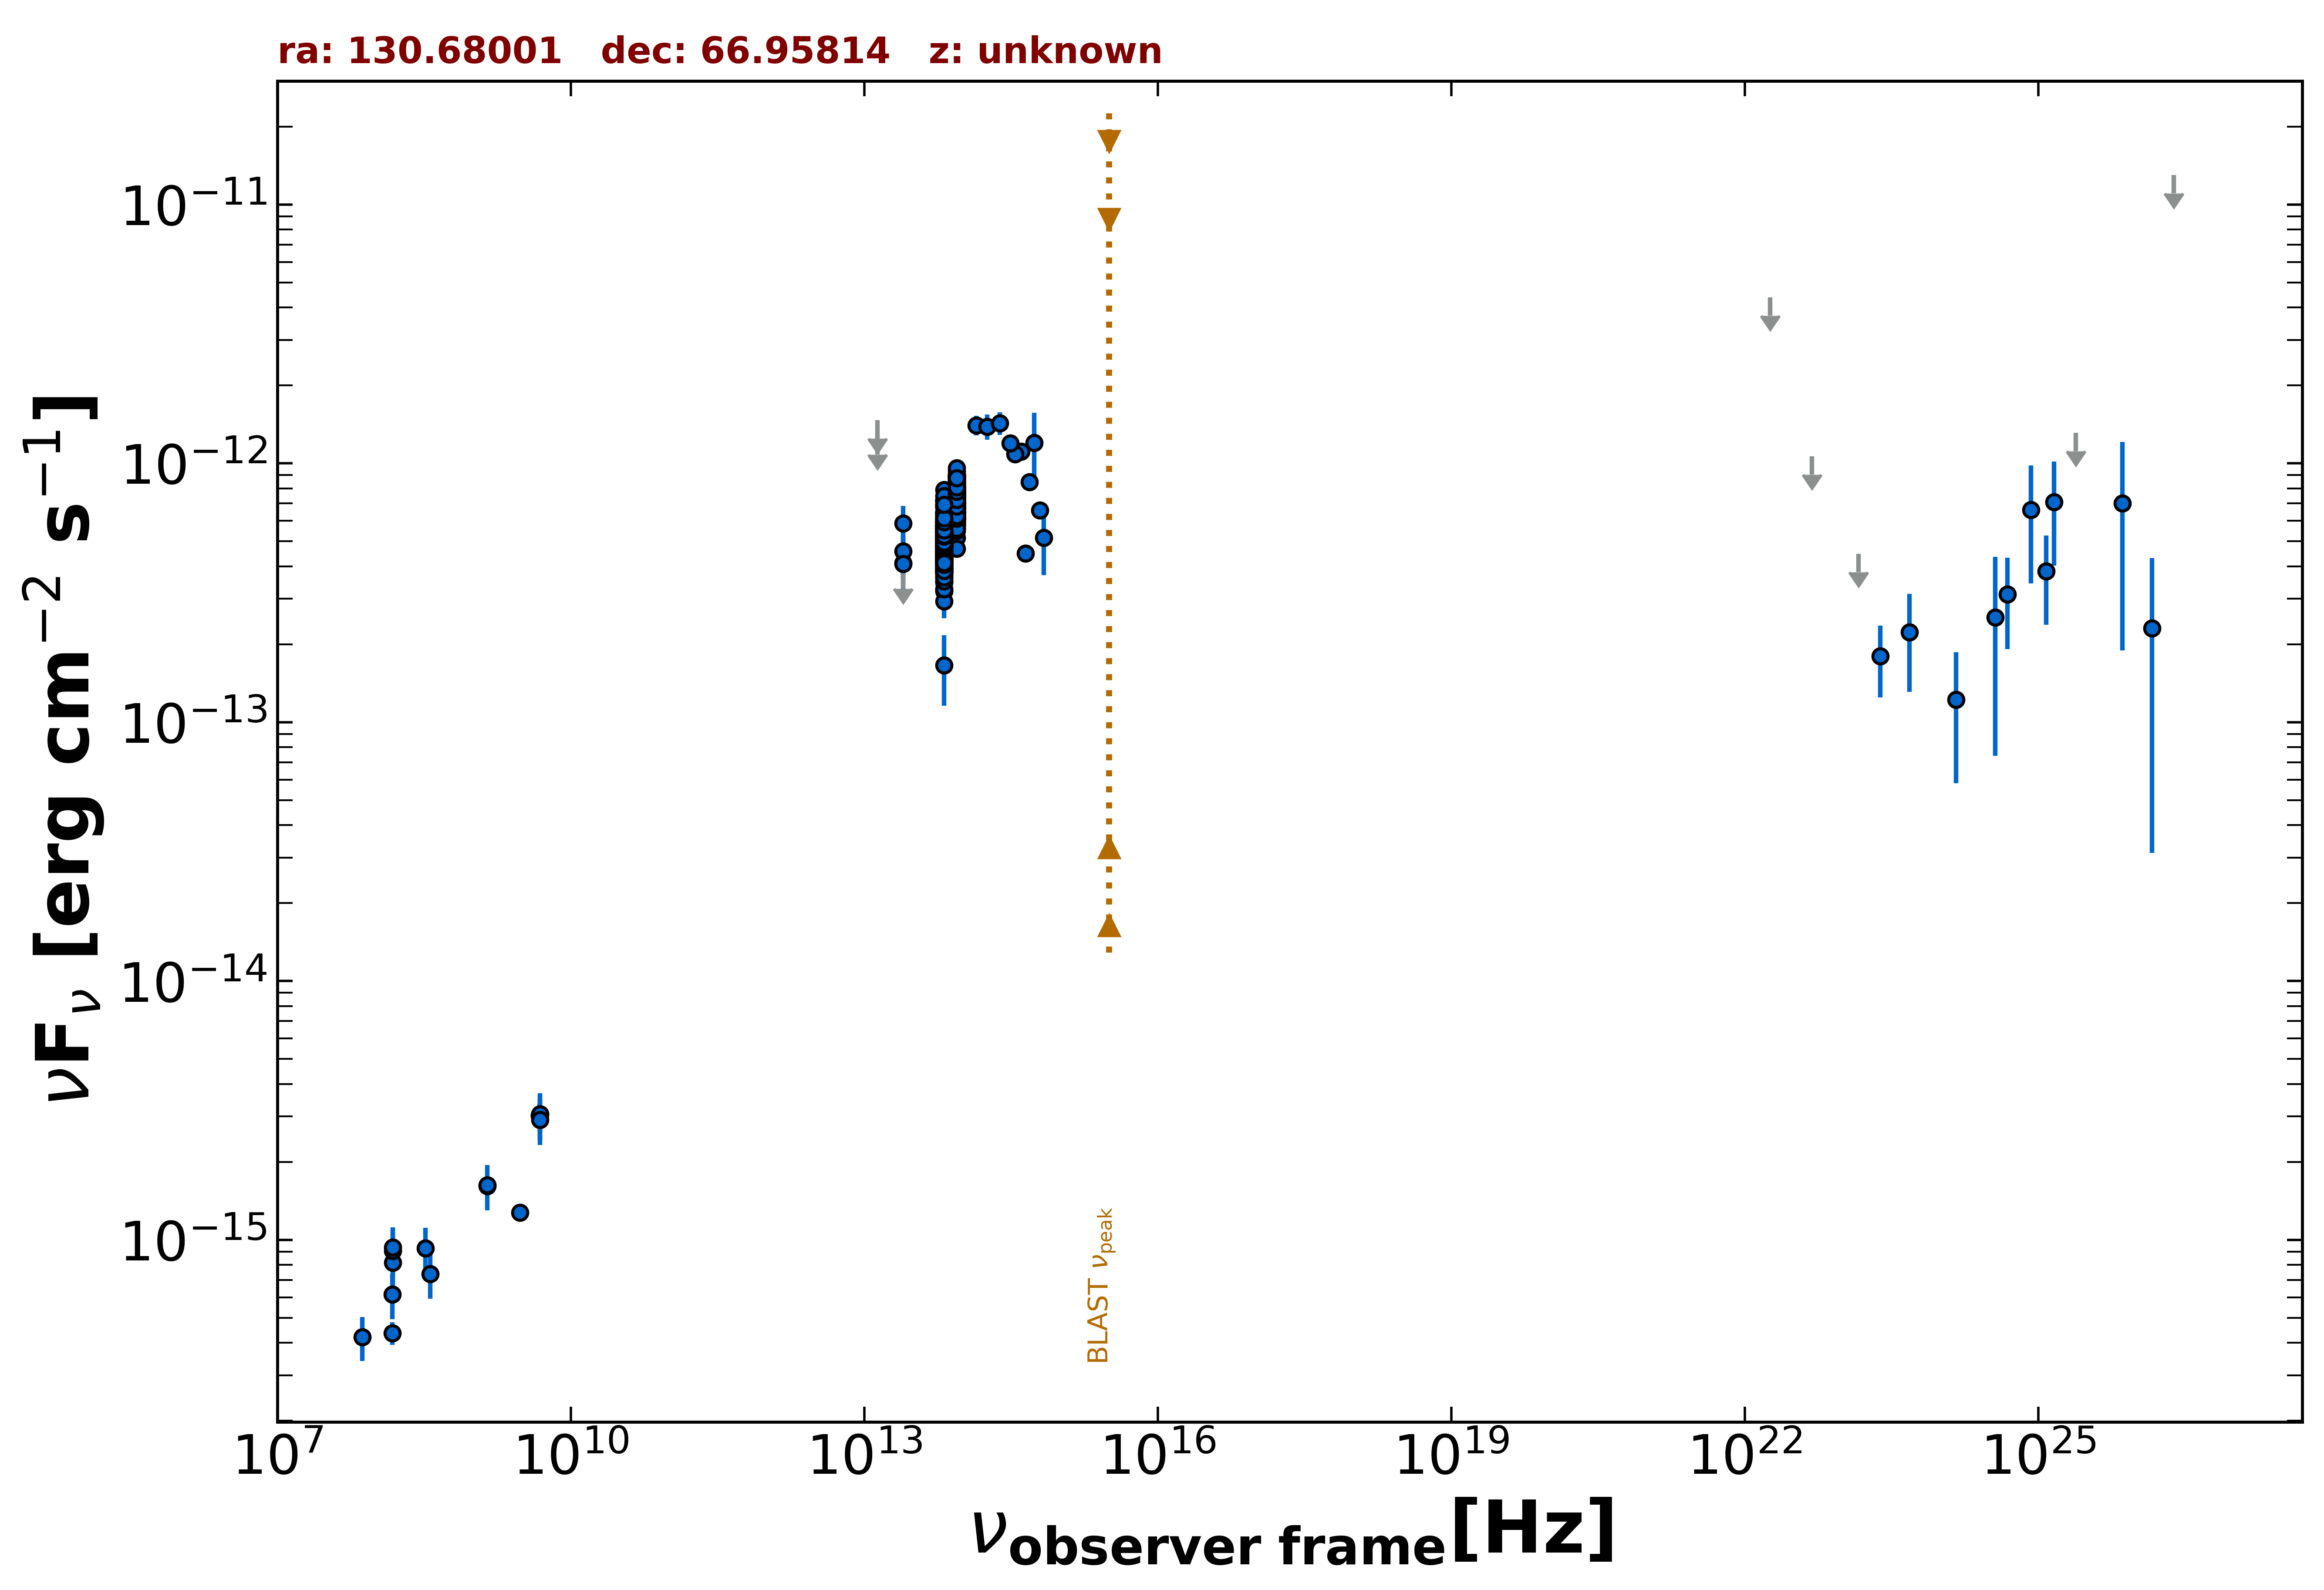

The file beside this chart, header and first rows:
freq., flux, err_flux, MJD_start, MJD_end, flag, catalog, reference
1.400e+09, 1.617e-15, 5.700e-17, 55000, 55000, , NVSS, Condon et al. 1998  AJ  115  1693
3.000e+09, 1.277e-15, 3.450e-17, 55000, 55000, , VLASSQL, Gordon et al. 2021  ApJS  255  30
1.500e+08, 4.365e-16, 4.380e-17, 55000, 55000, , TGSS150, Intema et al. 2017  A&A  598  A781
4.800e+09, 3.024e-15, 2.880e-16, 55000, 55000, , GB6, Gregory et al. 1996  ApJS  103  427
4.800e+09, 3.024e-15, 3.360e-16, 55000, 55000, , GB87, Gregory et al. 1992  VizieR  VIII/14/j20…
1.389e+14, 1.403e-12, 1.215e-13, 55000, 55000, , 2MASS, Skrutskie et al. 2006  AJ  131  1163
1.804e+14, 1.388e-12, 1.560e-13, 55000, 55000, , 2MASS, Skrutskie et al. 2006  AJ  131  1163
2.427e+14, 1.429e-12, 1.440e-13, 55000, 55000, , 2MASS, Skrutskie et al. 2006  AJ  131  1163
8.817e+13, 6.750e-13, 3.000e-15, 55000, 55000, , UNWISE, Schlafly et al. 2019  ApJS  240  30
6.517e+13, 5.196e-13, 3.950e-15, 55000, 55000, , UNWISE, Schlafly et al. 2019  ApJS  240  30
8.817e+13, 7.706e-13, 1.845e-14, 55000, 55000, , WISE, Wright et al. 2010  AJ  140  1868
6.517e+13, 5.795e-13, 1.495e-14, 55000, 55000, , WISE, Wright et al. 2010  AJ  140  1868
2.498e+13, 4.115e-13, 5.320e-14, 55000, 55000, , WISE, Wright et al. 2010  AJ  140  1868
1.363e+13, 7.053e-13, 1.987e-13, 55000, 55000, , WISE, Wright et al. 2010  AJ  140  1868
8.817e+13, 6.818e-13, 3.140e-14, 57675, 57675, , NEOWISE, Mainzer et al. 2014  ApJ  792  30
6.517e+13, 4.807e-13, 3.855e-14, 57675, 57675, , NEOWISE, Mainzer et al. 2014  ApJ  792  30
8.817e+13, 6.511e-13, 3.060e-14, 57676, 57676, , NEOWISE, Mainzer et al. 2014  ApJ  792  30
6.517e+13, 4.028e-13, 4.015e-14, 57676, 57676, , NEOWISE, Mainzer et al. 2014  ApJ  792  30
8.817e+13, 6.517e-13, 3.365e-14, 57675, 57675, , NEOWISE, Mainzer et al. 2014  ApJ  792  30
6.517e+13, 4.210e-13, 3.885e-14, 57675, 57675, , NEOWISE, Mainzer et al. 2014  ApJ  792  30
8.817e+13, 6.281e-13, 3.705e-14, 57675, 57675, , NEOWISE, Mainzer et al. 2014  ApJ  792  30
6.517e+13, 3.783e-13, 4.680e-14, 57675, 57675, , NEOWISE, Mainzer et al. 2014  ApJ  792  30
8.817e+13, 6.345e-13, 3.395e-14, 57675, 57675, , NEOWISE, Mainzer et al. 2014  ApJ  792  30
6.517e+13, 4.110e-13, 3.715e-14, 57675, 57675, , NEOWISE, Mainzer et al. 2014  ApJ  792  30
8.817e+13, 6.428e-13, 2.965e-14, 57676, 57676, , NEOWISE, Mainzer et al. 2014  ApJ  792  30
6.517e+13, 4.544e-13, 4.065e-14, 57676, 57676, , NEOWISE, Mainzer et al. 2014  ApJ  792  30
8.817e+13, 6.547e-13, 3.015e-14, 57676, 57676, , NEOWISE, Mainzer et al. 2014  ApJ  792  30
6.517e+13, 3.839e-13, 3.965e-14, 57676, 57676, , NEOWISE, Mainzer et al. 2014  ApJ  792  30
8.817e+13, 5.755e-13, 3.340e-14, 57675, 57675, , NEOWISE, Mainzer et al. 2014  ApJ  792  30
6.517e+13, 4.441e-13, 3.765e-14, 57675, 57675, , NEOWISE, Mainzer et al. 2014  ApJ  792  30
8.817e+13, 7.022e-13, 3.105e-14, 57675, 57675, , NEOWISE, Mainzer et al. 2014  ApJ  792  30
6.517e+13, 4.914e-13, 3.850e-14, 57675, 57675, , NEOWISE, Mainzer et al. 2014  ApJ  792  30
8.817e+13, 7.333e-13, 7.985e-14, 57675, 57675, , NEOWISE, Mainzer et al. 2014  ApJ  792  30
6.517e+13, 3.229e-13, 3.905e-14, 57675, 57675, , NEOWISE, Mainzer et al. 2014  ApJ  792  30
8.817e+13, 6.121e-13, 3.155e-14, 57675, 57675, , NEOWISE, Mainzer et al. 2014  ApJ  792  30
6.517e+13, 4.233e-13, 4.140e-14, 57675, 57675, , NEOWISE, Mainzer et al. 2014  ApJ  792  30
8.817e+13, 7.126e-13, 6.375e-14, 57675, 57675, , NEOWISE, Mainzer et al. 2014  ApJ  792  30
6.517e+13, 4.607e-13, 5.705e-14, 57675, 57675, , NEOWISE, Mainzer et al. 2014  ApJ  792  30
8.817e+13, 6.305e-13, 3.195e-14, 57676, 57676, , NEOWISE, Mainzer et al. 2014  ApJ  792  30
6.517e+13, 4.582e-13, 3.760e-14, 57676, 57676, , NEOWISE, Mainzer et al. 2014  ApJ  792  30
8.817e+13, 6.369e-13, 3.110e-14, 57675, 57675, , NEOWISE, Mainzer et al. 2014  ApJ  792  30
6.517e+13, 4.069e-13, 3.790e-14, 57675, 57675, , NEOWISE, Mainzer et al. 2014  ApJ  792  30
8.817e+13, 6.644e-13, 3.065e-14, 57676, 57676, , NEOWISE, Mainzer et al. 2014  ApJ  792  30
6.517e+13, 4.095e-13, 3.550e-14, 57676, 57676, , NEOWISE, Mainzer et al. 2014  ApJ  792  30
8.817e+13, 6.088e-13, 5.895e-14, 57676, 57676, , NEOWISE, Mainzer et al. 2014  ApJ  792  30
6.517e+13, 4.676e-13, 3.880e-14, 57676, 57676, , NEOWISE, Mainzer et al. 2014  ApJ  792  30
8.817e+13, 7.028e-13, 3.240e-14, 57836, 57836, , NEOWISE, Mainzer et al. 2014  ApJ  792  30
6.517e+13, 1.662e-13, 5.065e-14, 57836, 57836, , NEOWISE, Mainzer et al. 2014  ApJ  792  30
8.817e+13, 7.054e-13, 3.120e-14, 57836, 57836, , NEOWISE, Mainzer et al. 2014  ApJ  792  30
6.517e+13, 3.211e-13, 4.090e-14, 57836, 57836, , NEOWISE, Mainzer et al. 2014  ApJ  792  30
8.817e+13, 6.651e-13, 3.245e-14, 57836, 57836, , NEOWISE, Mainzer et al. 2014  ApJ  792  30
6.517e+13, 4.103e-13, 4.770e-14, 57836, 57836, , NEOWISE, Mainzer et al. 2014  ApJ  792  30
8.817e+13, 6.577e-13, 3.635e-14, 57836, 57836, , NEOWISE, Mainzer et al. 2014  ApJ  792  30
6.517e+13, 5.344e-13, 6.015e-14, 57836, 57836, , NEOWISE, Mainzer et al. 2014  ApJ  792  30
8.817e+13, 6.743e-13, 3.480e-14, 57837, 57837, , NEOWISE, Mainzer et al. 2014  ApJ  792  30
6.517e+13, 4.428e-13, 3.555e-14, 57837, 57837, , NEOWISE, Mainzer et al. 2014  ApJ  792  30
8.817e+13, 6.799e-13, 3.135e-14, 57837, 57837, , NEOWISE, Mainzer et al. 2014  ApJ  792  30
6.517e+13, 4.607e-13, 4.845e-14, 57837, 57837, , NEOWISE, Mainzer et al. 2014  ApJ  792  30
8.817e+13, 6.913e-13, 3.695e-14, 57836, 57836, , NEOWISE, Mainzer et al. 2014  ApJ  792  30
6.517e+13, 5.309e-13, 3.965e-14, 57836, 57836, , NEOWISE, Mainzer et al. 2014  ApJ  792  30
... 614 more rows
